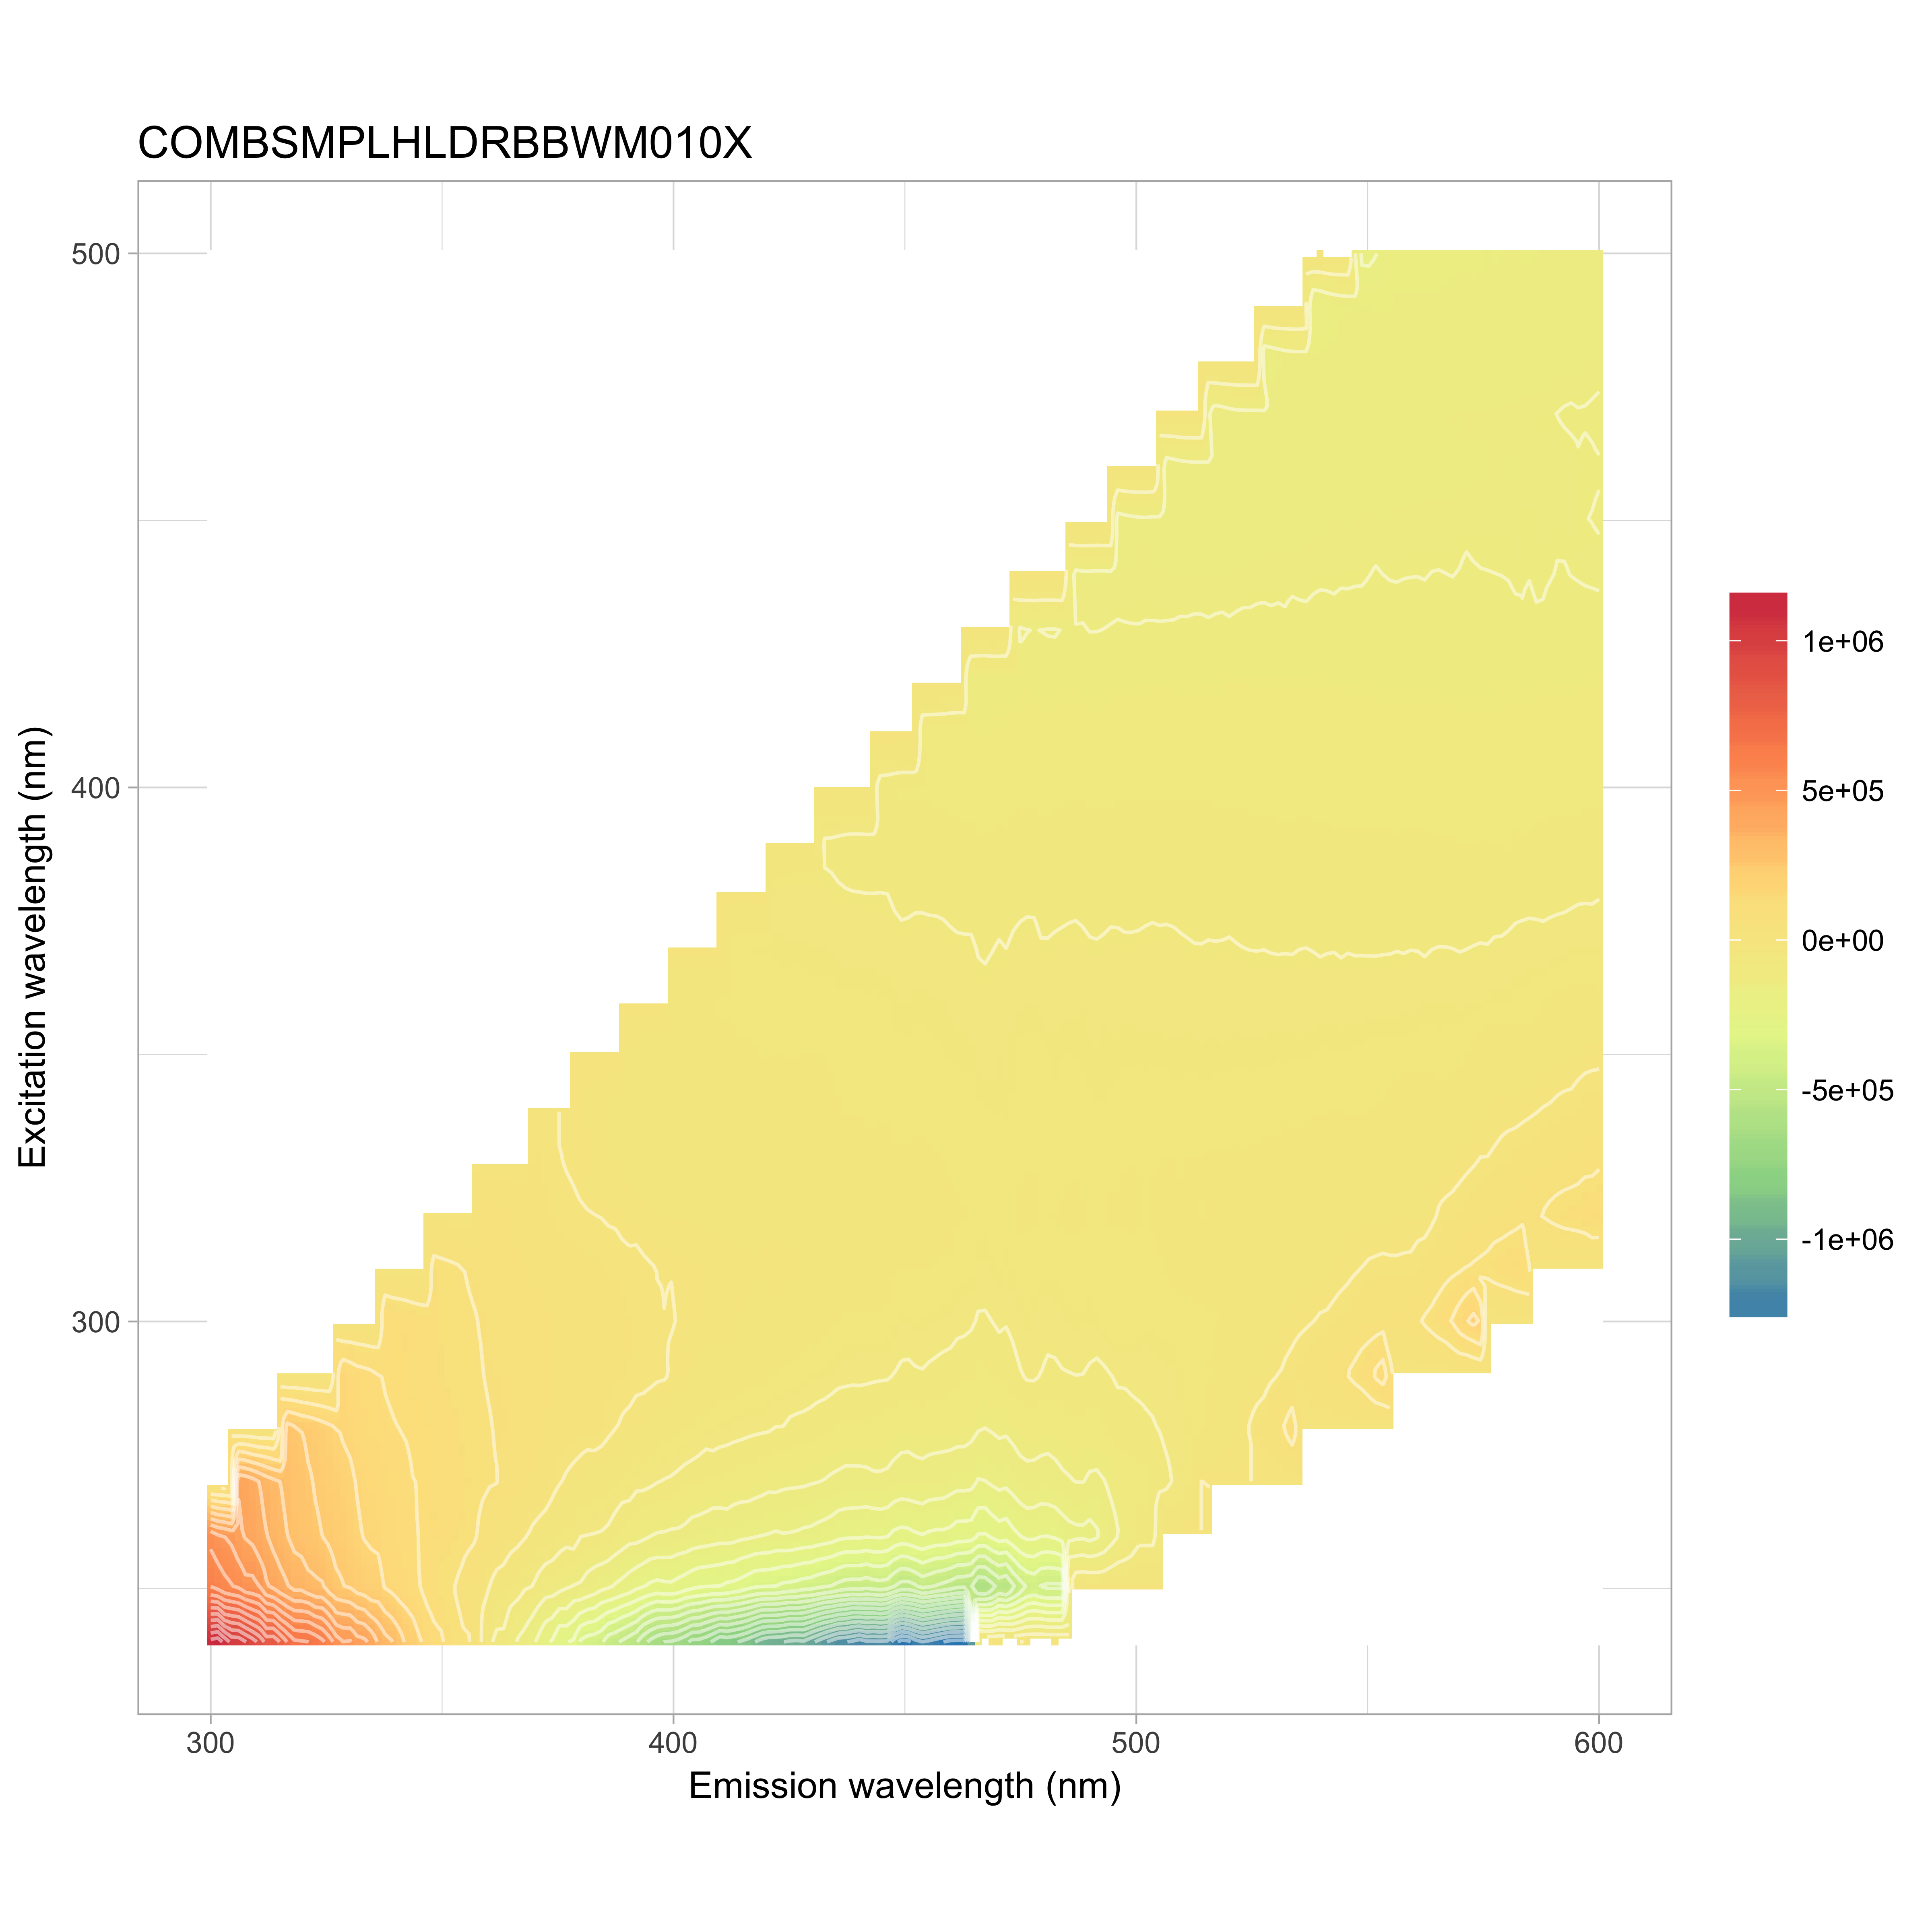

Values plotted in this chart, from the file beside it:
, 240, 250, 260, 270, 280, 290, 300, 310, 320, 330, 340, 350, 360, 370, 380, 390, 400, 410, 420, 430, 440, 450, 460
300, 1103795, 600497, 518999, 536401, 593351, 1322951, -367288, 715036, 538838, 329970, 187128, 102219, 50429, 14081, -11113, -9997, 4213, 11878, 20380, 37453, 73964, 68259, 75524
302, 1121869, 575055, 486147, 489312, 549268, 1031864, 998679, 715036, 538838, 329970, 187128, 102219, 50429, 14081, -11113, -9997, 4213, 11878, 20380, 37453, 73964, 68259, 75524
304, 1002639, 551582, 471126, 455670, 495796, 796317, 998679, 715036, 538838, 329970, 187128, 102219, 50429, 14081, -11113, -9997, 4213, 11878, 20380, 37453, 73964, 68259, 75524
306, 999728, 534773, 430578, 415732, 446829, 622201, 998679, 715036, 538838, 329970, 187128, 102219, 50429, 14081, -11113, -9997, 4213, 11878, 20380, 37453, 73964, 68259, 75524
308, 953075, 498176, 409147, 401499, 426996, 527408, 998679, 715036, 538838, 329970, 187128, 102219, 50429, 14081, -11113, -9997, 4213, 11878, 20380, 37453, 73964, 68259, 75524
310, 906645, 504976, 390782, 369235, 389232, 453901, 998679, 715036, 538838, 329970, 187128, 102219, 50429, 14081, -11113, -9997, 4213, 11878, 20380, 37453, 73964, 68259, 75524
312, 819504, 431667, 363557, 333544, 343592, 389991, 762323, 715036, 538838, 329970, 187128, 102219, 50429, 14081, -11113, -9997, 4213, 11878, 20380, 37453, 73964, 68259, 75524
314, 820686, 404543, 330125, 310448, 295646, 339569, 575765, 715036, 538838, 329970, 187128, 102219, 50429, 14081, -11113, -9997, 4213, 11878, 20380, 37453, 73964, 68259, 75524
316, 737156, 376033, 308299, 291720, 272616, 314906, 448603, 715036, 538838, 329970, 187128, 102219, 50429, 14081, -11113, -9997, 4213, 11878, 20380, 37453, 73964, 68259, 75524
318, 672008, 344930, 279613, 265809, 251972, 285827, 374784, 715036, 538838, 329970, 187128, 102219, 50429, 14081, -11113, -9997, 4213, 11878, 20380, 37453, 73964, 68259, 75524
320, 665829, 345209, 264550, 260813, 235976, 271189, 314892, 715036, 538838, 329970, 187128, 102219, 50429, 14081, -11113, -9997, 4213, 11878, 20380, 37453, 73964, 68259, 75524
322, 657875, 313307, 257107, 239118, 226126, 238745, 277716, 552168, 538838, 329970, 187128, 102219, 50429, 14081, -11113, -9997, 4213, 11878, 20380, 37453, 73964, 68259, 75524
324, 617080, 312529, 240104, 225575, 207044, 210043, 241433, 430395, 538838, 329970, 187128, 102219, 50429, 14081, -11113, -9997, 4213, 11878, 20380, 37453, 73964, 68259, 75524
326, 559994, 268508, 228905, 213602, 192839, 194527, 220463, 340743, 538838, 329970, 187128, 102219, 50429, 14081, -11113, -9997, 4213, 11878, 20380, 37453, 73964, 68259, 75524
328, 477844, 244545, 220284, 200141, 175960, 177285, 206354, 278447, 538838, 329970, 187128, 102219, 50429, 14081, -11113, -9997, 4213, 11878, 20380, 37453, 73964, 68259, 75524
330, 490101, 237981, 202657, 192187, 168286, 158569, 189130, 233309, 538838, 329970, 187128, 102219, 50429, 14081, -11113, -9997, 4213, 11878, 20380, 37453, 73964, 68259, 75524
332, 439641, 217756, 185272, 172963, 161434, 143248, 167818, 202333, 402104, 329970, 187128, 102219, 50429, 14081, -11113, -9997, 4213, 11878, 20380, 37453, 73964, 68259, 75524
334, 430777, 207343, 171043, 165897, 143982, 136456, 144299, 171457, 309811, 329970, 187128, 102219, 50429, 14081, -11113, -9997, 4213, 11878, 20380, 37453, 73964, 68259, 75524
336, 357142, 206113, 170514, 158291, 142256, 124077, 129374, 152719, 244629, 329970, 187128, 102219, 50429, 14081, -11113, -9997, 4213, 11878, 20380, 37453, 73964, 68259, 75524
338, 316073, 172155, 149170, 151006, 126286, 114590, 118505, 139253, 200818, 329970, 187128, 102219, 50429, 14081, -11113, -9997, 4213, 11878, 20380, 37453, 73964, 68259, 75524
340, 294873, 167119, 145851, 135746, 121429, 106900, 108691, 131185, 165449, 329970, 187128, 102219, 50429, 14081, -11113, -9997, 4213, 11878, 20380, 37453, 73964, 68259, 75524
342, 230131, 153800, 134489, 137069, 117125, 104100, 100795, 120214, 142344, 275005, 187128, 102219, 50429, 14081, -11113, -9997, 4213, 11878, 20380, 37453, 73964, 68259, 75524
344, 212263, 135140, 125851, 119329, 107140, 96099, 92233, 105372, 121518, 221895, 187128, 102219, 50429, 14081, -11113, -9997, 4213, 11878, 20380, 37453, 73964, 68259, 75524
346, 170772, 112243, 112752, 115944, 107256, 91098, 87405, 90634, 105561, 182428, 187128, 102219, 50429, 14081, -11113, -9997, 4213, 11878, 20380, 37453, 73964, 68259, 75524
348, 140863, 89211, 104869, 100102, 93941, 83830, 83323, 79109, 91511, 149121, 187128, 102219, 50429, 14081, -11113, -9997, 4213, 11878, 20380, 37453, 73964, 68259, 75524
350, 131742, 61863, 90175, 97404, 89300, 79368, 75233, 73641, 85501, 120765, 187128, 102219, 50429, 14081, -11113, -9997, 4213, 11878, 20380, 37453, 73964, 68259, 75524
352, 79239, 63011, 81185, 92658, 87635, 72204, 71879, 68641, 76177, 101593, 164594, 102219, 50429, 14081, -11113, -9997, 4213, 11878, 20380, 37453, 73964, 68259, 75524
354, 64341, 53032, 78039, 84768, 76746, 69912, 66389, 62058, 69958, 84500, 143799, 102219, 50429, 14081, -11113, -9997, 4213, 11878, 20380, 37453, 73964, 68259, 75524
356, 62710, 26413, 73001, 77640, 71903, 65592, 63448, 56610, 56509, 69756, 118225, 102219, 50429, 14081, -11113, -9997, 4213, 11878, 20380, 37453, 73964, 68259, 75524
358, 17514, 29629, 55659, 69252, 65583, 61977, 60007, 51288, 47954, 60238, 95804, 102219, 50429, 14081, -11113, -9997, 4213, 11878, 20380, 37453, 73964, 68259, 75524
360, -48311, 1155, 43229, 62607, 62348, 57958, 52610, 46790, 42508, 52745, 81701, 102219, 50429, 14081, -11113, -9997, 4213, 11878, 20380, 37453, 73964, 68259, 75524
362, -74549, -21534, 38251, 60620, 57234, 55861, 52876, 44972, 37911, 50553, 65425, 95433, 50429, 14081, -11113, -9997, 4213, 11878, 20380, 37453, 73964, 68259, 75524
364, -72642, -27839, 20092, 46092, 55815, 51616, 48887, 39690, 31961, 45916, 53036, 90499, 50429, 14081, -11113, -9997, 4213, 11878, 20380, 37453, 73964, 68259, 75524
366, -121912, -39250, 15277, 44238, 47216, 43888, 45241, 37730, 28933, 34788, 40398, 75821, 50429, 14081, -11113, -9997, 4213, 11878, 20380, 37453, 73964, 68259, 75524
368, -142912, -58981, 3154, 33135, 47421, 44716, 41714, 32357, 22973, 23251, 30282, 61230, 50429, 14081, -11113, -9997, 4213, 11878, 20380, 37453, 73964, 68259, 75524
370, -170804, -63671, -8401, 29768, 40817, 38980, 37321, 29421, 18212, 15467, 25397, 48775, 50429, 14081, -11113, -9997, 4213, 11878, 20380, 37453, 73964, 68259, 75524
372, -225825, -93345, -18250, 23343, 32360, 36513, 35992, 24185, 12969, 9814, 22087, 36662, 48776, 14081, -11113, -9997, 4213, 11878, 20380, 37453, 73964, 68259, 75524
374, -248462, -99553, -26236, 9312, 29633, 32297, 30433, 21422, 10597, 4466, 18896, 28260, 52858, 14081, -11113, -9997, 4213, 11878, 20380, 37453, 73964, 68259, 75524
376, -303560, -111513, -42976, -1167, 22722, 27769, 29170, 18095, 5135, -312.9, 11343, 19256, 42744, 14081, -11113, -9997, 4213, 11878, 20380, 37453, 73964, 68259, 75524
378, -291123, -124566, -35888, -8502, 18137, 27254, 26654, 17608, 4380, -2858, 2379, 12884, 33231, 14081, -11113, -9997, 4213, 11878, 20380, 37453, 73964, 68259, 75524
380, -372246, -129589, -58785, -13564, 13454, 21480, 25116, 16542, 2030, -6502, -2323, 5714, 22923, 14081, -11113, -9997, 4213, 11878, 20380, 37453, 73964, 68259, 75524
382, -395294, -147187, -59021, -22276, 16592, 20919, 21229, 14588, 286.8, -9801, -6237, 2174, 14056, 20909, -11113, -9997, 4213, 11878, 20380, 37453, 73964, 68259, 75524
384, -396767, -165389, -61165, -22550, 12553, 17203, 20111, 11873, -285.1, -10180, -9865, 2677, 6999, 23230, -11113, -9997, 4213, 11878, 20380, 37453, 73964, 68259, 75524
386, -457131, -177222, -68763, -25792, 5007, 15724, 16517, 9801, -2707, -10988, -11619, 224, 1380, 17813, -11113, -9997, 4213, 11878, 20380, 37453, 73964, 68259, 75524
388, -475027, -195469, -83181, -36030, -814.4, 12009, 15244, 9004, -3628, -13183, -15251, -7636, -4581, 9877, -11113, -9997, 4213, 11878, 20380, 37453, 73964, 68259, 75524
390, -505854, -209242, -97054, -38598, -5953, 11700, 11975, 4055, -6758, -16912, -16566, -13212, -10258, 700.9, -11113, -9997, 4213, 11878, 20380, 37453, 73964, 68259, 75524
392, -536521, -232236, -100300, -51670, -10906, 6734, 9944, 5853, -7741, -20073, -20734, -18909, -14742, -7885, -3624, -9997, 4213, 11878, 20380, 37453, 73964, 68259, 75524
394, -594584, -246742, -110422, -49492, -13356, 7252, 7711, 2440, -9184, -22053, -23658, -22140, -15850, -13575, 2106, -9997, 4213, 11878, 20380, 37453, 73964, 68259, 75524
396, -637904, -264897, -121521, -57945, -19561, 4159, 4035, -66.26, -10680, -23843, -24413, -23019, -17439, -19632, -5321, -9997, 4213, 11878, 20380, 37453, 73964, 68259, 75524
398, -662379, -258058, -123530, -61859, -25522, 2730, 189.1, -592.3, -12986, -22071, -25822, -23653, -18951, -23801, -13065, -9997, 4213, 11878, 20380, 37453, 73964, 68259, 75524
400, -666232, -256210, -128024, -64716, -25362, -3322, 1539, -534.6, -12451, -23390, -26215, -26243, -26245, -26936, -20113, -9997, 4213, 11878, 20380, 37453, 73964, 68259, 75524
402, -690610, -274765, -128528, -72284, -30882, -8423, -3010, -844.9, -12914, -25071, -27801, -28102, -29546, -31936, -25568, -5695, 4213, 11878, 20380, 37453, 73964, 68259, 75524
404, -739442, -290288, -141258, -77670, -34046, -12900, -3607, -3637, -13732, -24215, -27707, -29105, -31754, -33276, -31732, -10297, 4213, 11878, 20380, 37453, 73964, 68259, 75524
406, -742951, -303022, -145007, -80800, -43217, -17488, -4845, -4633, -14396, -24038, -29379, -30990, -33884, -33224, -37161, -21855, 4213, 11878, 20380, 37453, 73964, 68259, 75524
408, -776762, -306084, -151094, -86817, -41590, -19216, -4900, -6705, -14866, -23777, -29257, -32130, -34792, -34404, -41313, -30664, 4213, 11878, 20380, 37453, 73964, 68259, 75524
410, -831439, -307220, -156807, -84799, -46679, -22115, -5490, -5995, -14518, -24719, -30393, -31981, -35954, -36131, -41996, -36657, 4213, 11878, 20380, 37453, 73964, 68259, 75524
412, -821187, -320307, -152427, -87064, -47944, -21397, -7800, -6673, -17522, -24608, -29273, -32526, -35717, -40560, -46009, -42482, -3313, 11878, 20380, 37453, 73964, 68259, 75524
414, -840758, -326898, -163168, -91785, -51047, -26206, -12410, -8492, -15301, -26367, -30508, -33350, -37699, -45050, -49221, -46603, -21275, 11878, 20380, 37453, 73964, 68259, 75524
416, -870236, -346571, -167321, -91699, -53576, -27256, -14443, -10427, -16499, -26202, -29751, -33171, -37379, -45093, -49005, -50955, -37683, 11878, 20380, 37453, 73964, 68259, 75524
418, -907744, -364042, -174368, -97253, -55280, -30666, -17692, -11404, -17440, -26388, -30464, -34438, -39773, -46015, -49229, -53174, -46905, 11878, 20380, 37453, 73964, 68259, 75524
... 91 more rows
